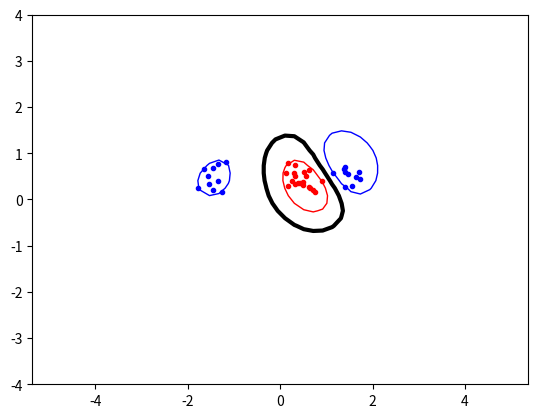

Source code (Python):
import numpy as np
import random
import math
from scipy.optimize import minimize
from scipy.spatial import distance
import matplotlib.pyplot as plt


def generateData():
    "Generates random data"
    "Returns array of samples (inputs) and corresponding class labels (targets)"
    np.random.seed(100)

    classA = np.concatenate(
        (np.random.randn(10, 2) * 0.2 + [1.5, 0.5],
         np.random.randn(10, 2) * 0.2 + [-1.5, 0.5]))
    classB = np.random.randn(20, 2) * 0.2 + [0.5, 0.5]

    inputs = np.concatenate((classA, classB))
    targets = np.concatenate(
        (np.ones(classA.shape[0]),
         -np.ones(classB.shape[0]))
    )

    N = inputs.shape[0]  # Number of rows (samples)

    # Randomly reorders samples
    permute = list(range(N))
    np.random.shuffle(permute)
    inputs = inputs[permute, :]
    targets = targets[permute]
    return inputs, targets, N, classA, classB


def createP(x, t):
    """Creates the P matrix"""
    P = np.outer(t, t)
    for i in range(N):
        for j in range(N):
            P[i, j] *= kernel(x[i], x[j])
    return P


# def kernel(x1, x2):
#     """Performs calculation defined by given kernel of columns x1 and x2. Returns a scalar"""
#     return np.dot(x1, x2)

# def kernel(x1, x2):
#     """ Polynomial kernel"""
#     p = 3
#     return (np.dot(x1,x2) + 1)**p

def kernel(x1, x2):
    """ Radial basis function """
    sigma = 0.5
    d = distance.euclidean(x1,x2)
    return np.exp(-d**2/(2*sigma**2))

def objective(alpha):
    """Objective function to be minimized"""
    return 0.5 * np.dot(np.dot(alpha, P), alpha) - np.sum(alpha)


def zerofun(alpha):
    """Optimization constraint"""
    return np.dot(alpha, targets)


def calculateB(idx):
    """ Calculate bias of hyperplane"""
    s = inputs[idx]
    foo = 0
    for i in range(len(targets)):
        foo += alpha[i] * targets[i] * kernel(s, inputs[i])
    return foo - targets[idx]


def indicator(x, y):
    """Indicator function"""
    s = np.array([x, y])
    foo = 0
    for i in range(len(targets)):
        foo += alpha[i] * targets[i] * kernel(s, inputs[i])
    return foo - b


def nonzeroIdx(list, threshold):
    return [idx for idx, val in enumerate(list) if val > threshold]


inputs, targets, N, classA, classB = generateData()
P = createP(inputs, targets)
C = None
ret = minimize(objective, np.zeros(N),
               bounds=[(0, C) for b in range(N)], constraints={'type': 'eq', 'fun': zerofun})

alpha = ret['x']

print("Solution found = " + str(ret['success']))
# Extract indices of non-zero values in alpha
supportIdx = nonzeroIdx(alpha, 1e-4)

b = calculateB(supportIdx[0])



#### Create contours for decision boundary
xgrid = np.linspace(-5, 5)
ygrid = np.linspace(-4, 4)

grid = np.array([[indicator(x, y)
                  for x in xgrid]
                 for y in ygrid])

plt.contour(xgrid, ygrid, grid,
            (-1, 0, 1),
            colors=('red', 'black', 'blue'),
            linewidths=(1, 3, 1))

#### Plotting the data points
plt.plot([p[0] for p in classA],
         [p[1] for p in classA],
         'b.')
plt.plot([p[0] for p in classB],
         [p[1] for p in classB],
         'r.')
plt.axis('equal')
plt.savefig('svmplot.pdf')
plt.show()
